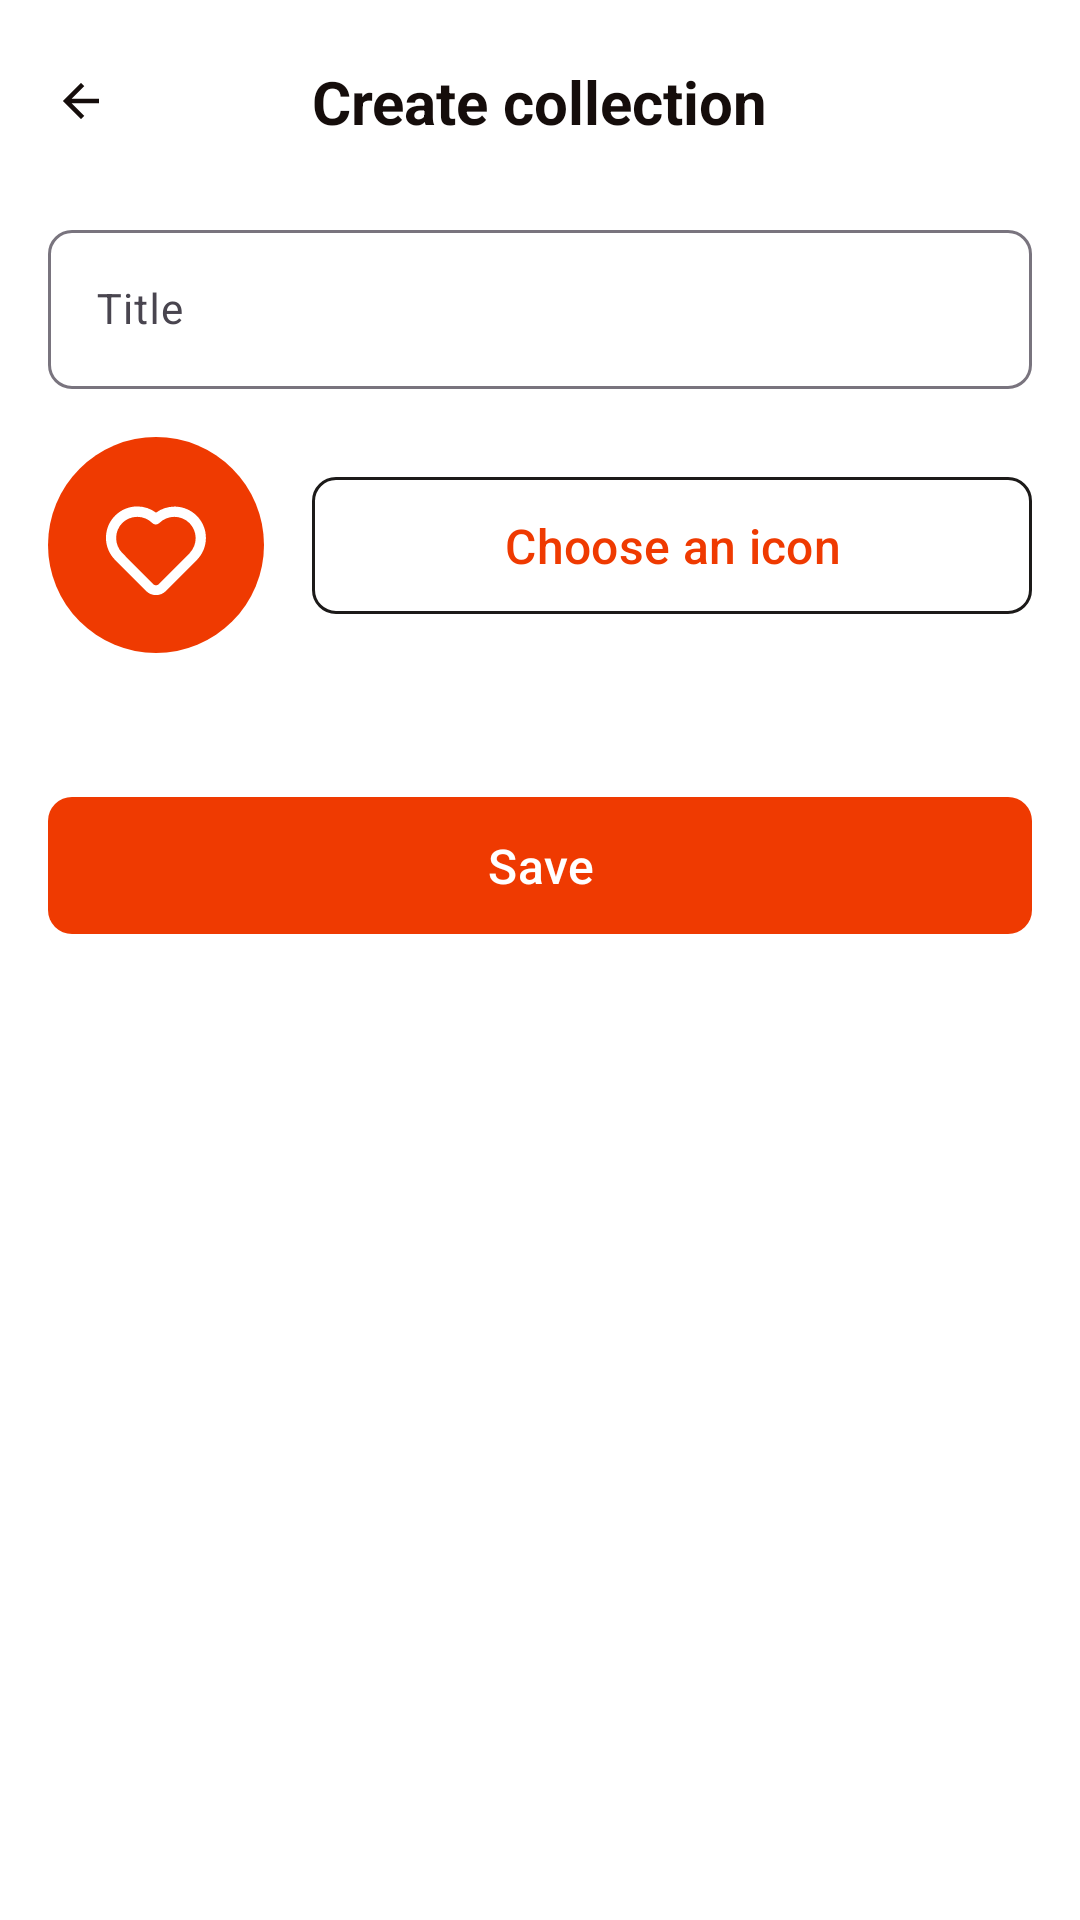

Produce the Android XML layout that renders to this screen, including the resource entries it uses.
<!-- AndroidManifest.xml: application theme Theme.Moviecatalog -->
<!-- res/layout/fragment_collections_create.xml -->
<?xml version="1.0" encoding="utf-8"?>
<androidx.constraintlayout.widget.ConstraintLayout xmlns:android="http://schemas.android.com/apk/res/android"
    android:layout_width="match_parent"
    android:layout_height="match_parent"
    android:fitsSystemWindows="true"
    xmlns:app="http://schemas.android.com/apk/res-auto">

    <com.google.android.material.button.MaterialButton
        android:id="@+id/back_btn"
        android:layout_width="28dp"
        android:layout_height="28dp"
        android:layout_marginHorizontal="16dp"
        android:layout_marginTop="20dp"
        android:padding="2dp"
        app:backgroundTint="@android:color/transparent"
        app:icon="@drawable/icon_back"
        app:iconTint="?attr/colorOnBackground"
        app:layout_constraintBottom_toBottomOf="@id/create_collection"
        app:layout_constraintStart_toStartOf="parent"
        app:layout_constraintTop_toTopOf="parent" />

    <TextView
        android:id="@+id/create_collection"
        android:layout_width="wrap_content"
        android:layout_height="wrap_content"
        android:layout_marginHorizontal="16dp"
        android:layout_marginTop="20dp"
        android:text="@string/create_collection"
        android:textColor="?attr/colorOnBackground"
        android:textSize="20sp"
        android:textStyle="bold"
        app:layout_constraintBottom_toBottomOf="@id/back_btn"
        app:layout_constraintEnd_toEndOf="parent"
        app:layout_constraintStart_toStartOf="parent"
        app:layout_constraintTop_toTopOf="parent" />

    <com.google.android.material.textfield.TextInputLayout
        android:id="@+id/title_til"
        android:layout_width="0dp"
        android:layout_height="wrap_content"
        android:paddingHorizontal="16dp"
        android:paddingTop="24dp"
        app:boxCornerRadiusTopStart="@dimen/medium"
        app:boxCornerRadiusTopEnd="@dimen/medium"
        app:boxCornerRadiusBottomStart="@dimen/medium"
        app:boxCornerRadiusBottomEnd="@dimen/medium"
        app:layout_constraintEnd_toEndOf="parent"
        app:layout_constraintStart_toStartOf="parent"
        app:layout_constraintTop_toBottomOf="@+id/create_collection">

        <com.google.android.material.textfield.TextInputEditText
            android:id="@+id/title_et"
            style="@style/DefaultEditText"
            android:layout_width="match_parent"
            android:layout_height="wrap_content"
            android:textColor="?attr/colorOnSurface"
            app:boxStrokeColor="?attr/colorOnSurface"
            android:hint="@string/hint_title"
            />

    </com.google.android.material.textfield.TextInputLayout>

    <androidx.cardview.widget.CardView
        android:id="@+id/icon_container"
        android:layout_width="72dp"
        android:layout_height="72dp"
        android:layout_marginTop="16dp"
        android:layout_marginStart="16dp"
        app:cardCornerRadius="36dp"
        app:cardElevation="0dp"
        app:layout_constraintStart_toStartOf="parent"
        app:layout_constraintTop_toBottomOf="@id/title_til">

        <ImageView
            android:id="@+id/icon"
            android:layout_width="match_parent"
            android:layout_height="match_parent"
            android:background="?attr/colorPrimary"
            android:contentDescription="@string/description_collection_icon"
            android:padding="16dp"
            android:src="@drawable/icon_heart"
            app:tint="?attr/colorOnPrimary" />

    </androidx.cardview.widget.CardView>

    <com.google.android.material.button.MaterialButton
        android:id="@+id/choose_icon_btn"
        style="@style/OutlinedButton"
        android:layout_width="0dp"
        android:layout_height="wrap_content"
        android:layout_marginTop="16dp"
        android:layout_marginHorizontal="16dp"
        android:text="@string/choose_icon"
        app:layout_constraintBottom_toBottomOf="@+id/icon_container"
        app:layout_constraintEnd_toEndOf="parent"
        app:layout_constraintStart_toEndOf="@+id/icon_container"
        app:layout_constraintTop_toBottomOf="@+id/title_til"
        />

    <com.google.android.material.button.MaterialButton
        android:id="@+id/save_btn"
        style="@style/FilledButton"
        android:layout_width="0dp"
        android:layout_height="wrap_content"
        android:layout_marginTop="44dp"
        android:layout_marginHorizontal="16dp"
        android:text="@string/save"
        app:layout_constraintEnd_toEndOf="parent"
        app:layout_constraintStart_toStartOf="parent"
        app:layout_constraintTop_toBottomOf="@+id/icon_container"
        />

    <ProgressBar
        android:id="@+id/progress"
        style="@style/Progress"
        android:visibility="gone"
        app:layout_constraintEnd_toEndOf="parent"
        app:layout_constraintStart_toStartOf="parent"
        app:layout_constraintTop_toBottomOf="@id/save_btn" />

    <TextView
        android:id="@+id/error"
        style="@style/Error"
        android:layout_width="0dp"
        android:layout_height="wrap_content"
        android:layout_margin="16dp"
        android:visibility="gone"
        app:layout_constraintEnd_toEndOf="parent"
        app:layout_constraintStart_toStartOf="parent"
        app:layout_constraintTop_toBottomOf="@id/save_btn" />

</androidx.constraintlayout.widget.ConstraintLayout>
<!-- resources referenced by this layout -->
<resources>
  <dimen name="medium">8dp</dimen>
  <!-- drawable icon_back (drawable) -->
  <vector xmlns:android="http://schemas.android.com/apk/res/android"
      android:width="24dp"
      android:height="24dp"
      android:viewportWidth="24"
      android:viewportHeight="24">
      <path
          android:fillColor="#ffffff"
          android:pathData="M20.016,11.016V12.984H7.828L13.406,18.609L12,20.016L3.984,12L12,3.984L13.406,5.391L7.828,11.016H20.016Z" />
  </vector>
  <string name="choose_icon">Choose an icon</string>
  <string name="create_collection">Create collection</string>
  <string name="description_collection_icon">Icon collection</string>
  <string name="hint_title">Title</string>
  <string name="save">Save</string>
  <style name="DefaultEditText">
          <item name="android:textSize">14sp</item>
          <item name="android:maxLines">1</item>
      </style>
  <style name="Error">
          <item name="android:maxLines">2</item>
          <item name="android:paddingVertical">8dp</item>
          <item name="android:textSize">14sp</item>
          <item name="android:textColor">?attr/colorError</item>
          <item name="android:textAlignment">center</item>
      </style>
  <style name="FilledButton" parent="Widget.Material3.Button">
          <item name="android:paddingHorizontal">16dp</item>
          <item name="android:paddingVertical">12dp</item>
          <item name="android:maxLines">1</item>
          <item name="android:textAlignment">center</item>
          <item name="android:textSize">16sp</item>
          <item name="android:textColor">?attr/colorOnPrimary</item>
  
          <item name="backgroundTint">?attr/colorPrimary</item>
          <item name="cornerRadius">@dimen/medium</item>
      </style>
  <style name="OutlinedButton" parent="Widget.Material3.Button">
          <item name="android:paddingHorizontal">16dp</item>
          <item name="android:paddingVertical">12dp</item>
          <item name="android:maxLines">1</item>
          <item name="android:textAlignment">center</item>
          <item name="android:textSize">16sp</item>
          <item name="android:textColor">?attr/colorPrimary</item>
  
          <item name="backgroundTint">@android:color/transparent</item>
          <item name="cornerRadius">@dimen/medium</item>
          <item name="strokeColor">?attr/colorOnSurface</item>
          <item name="strokeWidth">1dp</item>
      </style>
  <style name="Progress">
          <item name="android:visibility">gone</item>
          <item name="android:layout_width">64dp</item>
          <item name="android:layout_height">64dp</item>
          <item name="android:color">?attr/colorPrimary</item>
      </style>
  <style name="Theme.Moviecatalog" parent="Base.Theme.Moviecatalog" />
  <style name="Base.Theme.Moviecatalog" parent="Theme.Material3.DayNight.NoActionBar">
          <item name="colorPrimary">@color/primaryLight</item>
          <item name="colorOnPrimary">@color/onPrimaryLight</item>
          <item name="android:colorBackground">@color/backgroundLight</item>
          <item name="colorOnBackground">@color/onBackgroundLight</item>
  
          <item name="colorSurface">@color/surfaceLight</item>
          <item name="colorOnSurface">@color/onSurfaceLight</item>
  
          <item name="colorError">@color/errorLight</item>
          <item name="colorOnError">@color/onErrorLight</item>
  
          <item name="android:statusBarColor">@color/primaryLight</item>
          <item name="android:windowLightStatusBar">true</item>
      </style>
  <color name="primaryLight">#EF3A01</color>
  <color name="onPrimaryLight">#FFFFFF</color>
  <color name="backgroundLight">#FFFFFF</color>
  <color name="onBackgroundLight">#150D0B</color>
  <color name="surfaceLight">#B7B7B7</color>
  <color name="onSurfaceLight">#1C1A19</color>
  <color name="errorLight">#EA0F0F</color>
  <color name="onErrorLight">#EDE1E1</color>
</resources>
